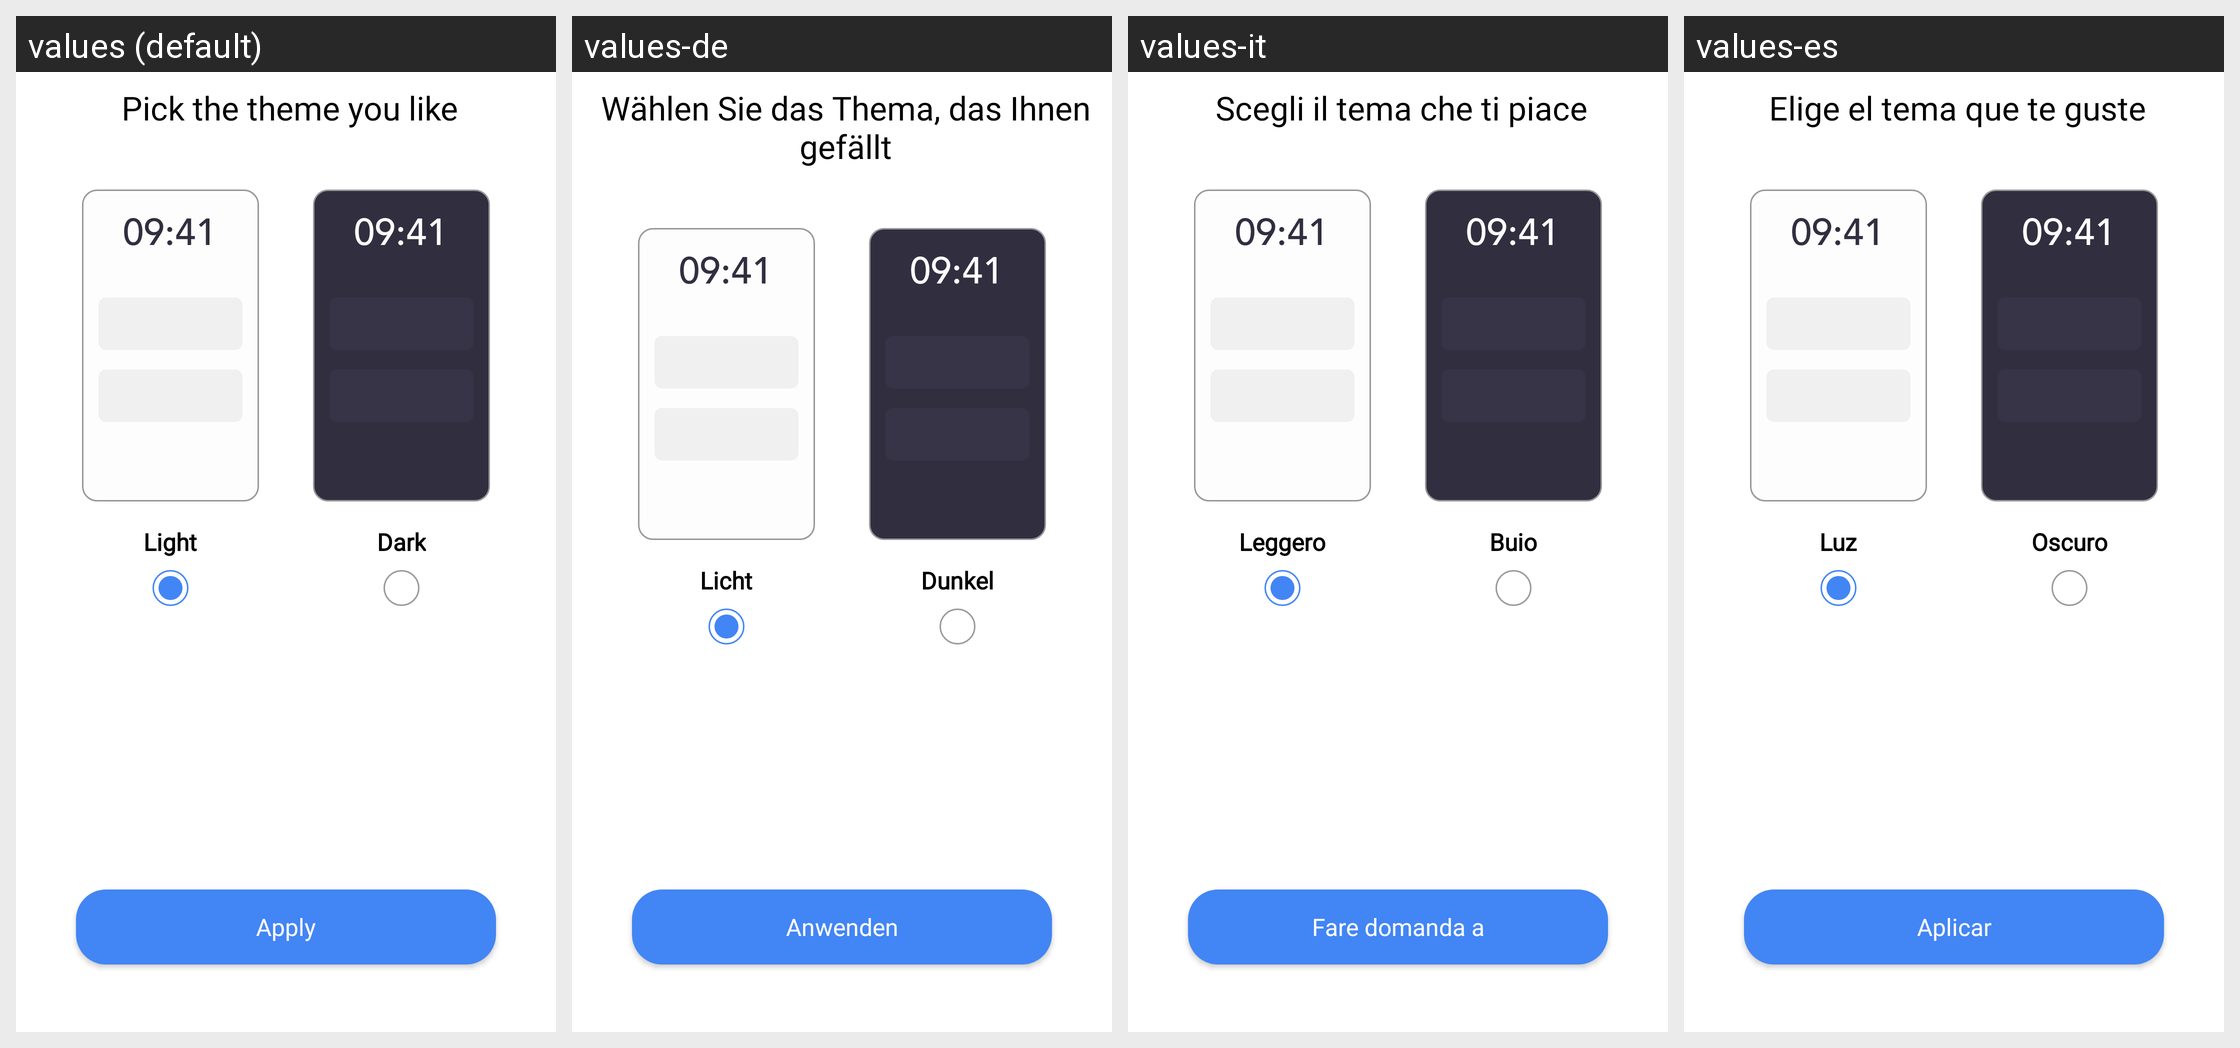

This grid shows one Android layout under several languages. Give, for every string resource on the screen, its name, the default text and each shown locale's text.
Android screen res/layout/activity_theme_screen.xml rendered under 4 locales, left to right: values (default), values-de, values-it, values-es. Device: Nexus 5 (rendered at 1080×1920; each locale shown at half size, 540×960, under a caption strip naming it); theme AppTheme.
Other locales in the repository, not shown: values-ar, values-bn, values-en, values-fr, values-hi, values-in, values-ko, values-pt, values-ru.
Strings drawn on this screen, with the default value and each locale's value (text and hints the layout hard-codes, and strings that could not be matched under every locale, appear in the picture but are not listed):

pick_the_theme_you_like
  values: Pick the theme you like
  values-de: Wählen Sie das Thema, das Ihnen gefällt
  values-it: Scegli il tema che ti piace
  values-es: Elige el tema que te guste

light
  values: Light
  values-de: Licht
  values-it: Leggero
  values-es: Luz

dark
  values: Dark
  values-de: Dunkel
  values-it: Buio
  values-es: Oscuro

apply
  values: Apply
  values-de: Anwenden
  values-it: Fare domanda a
  values-es: Aplicar
